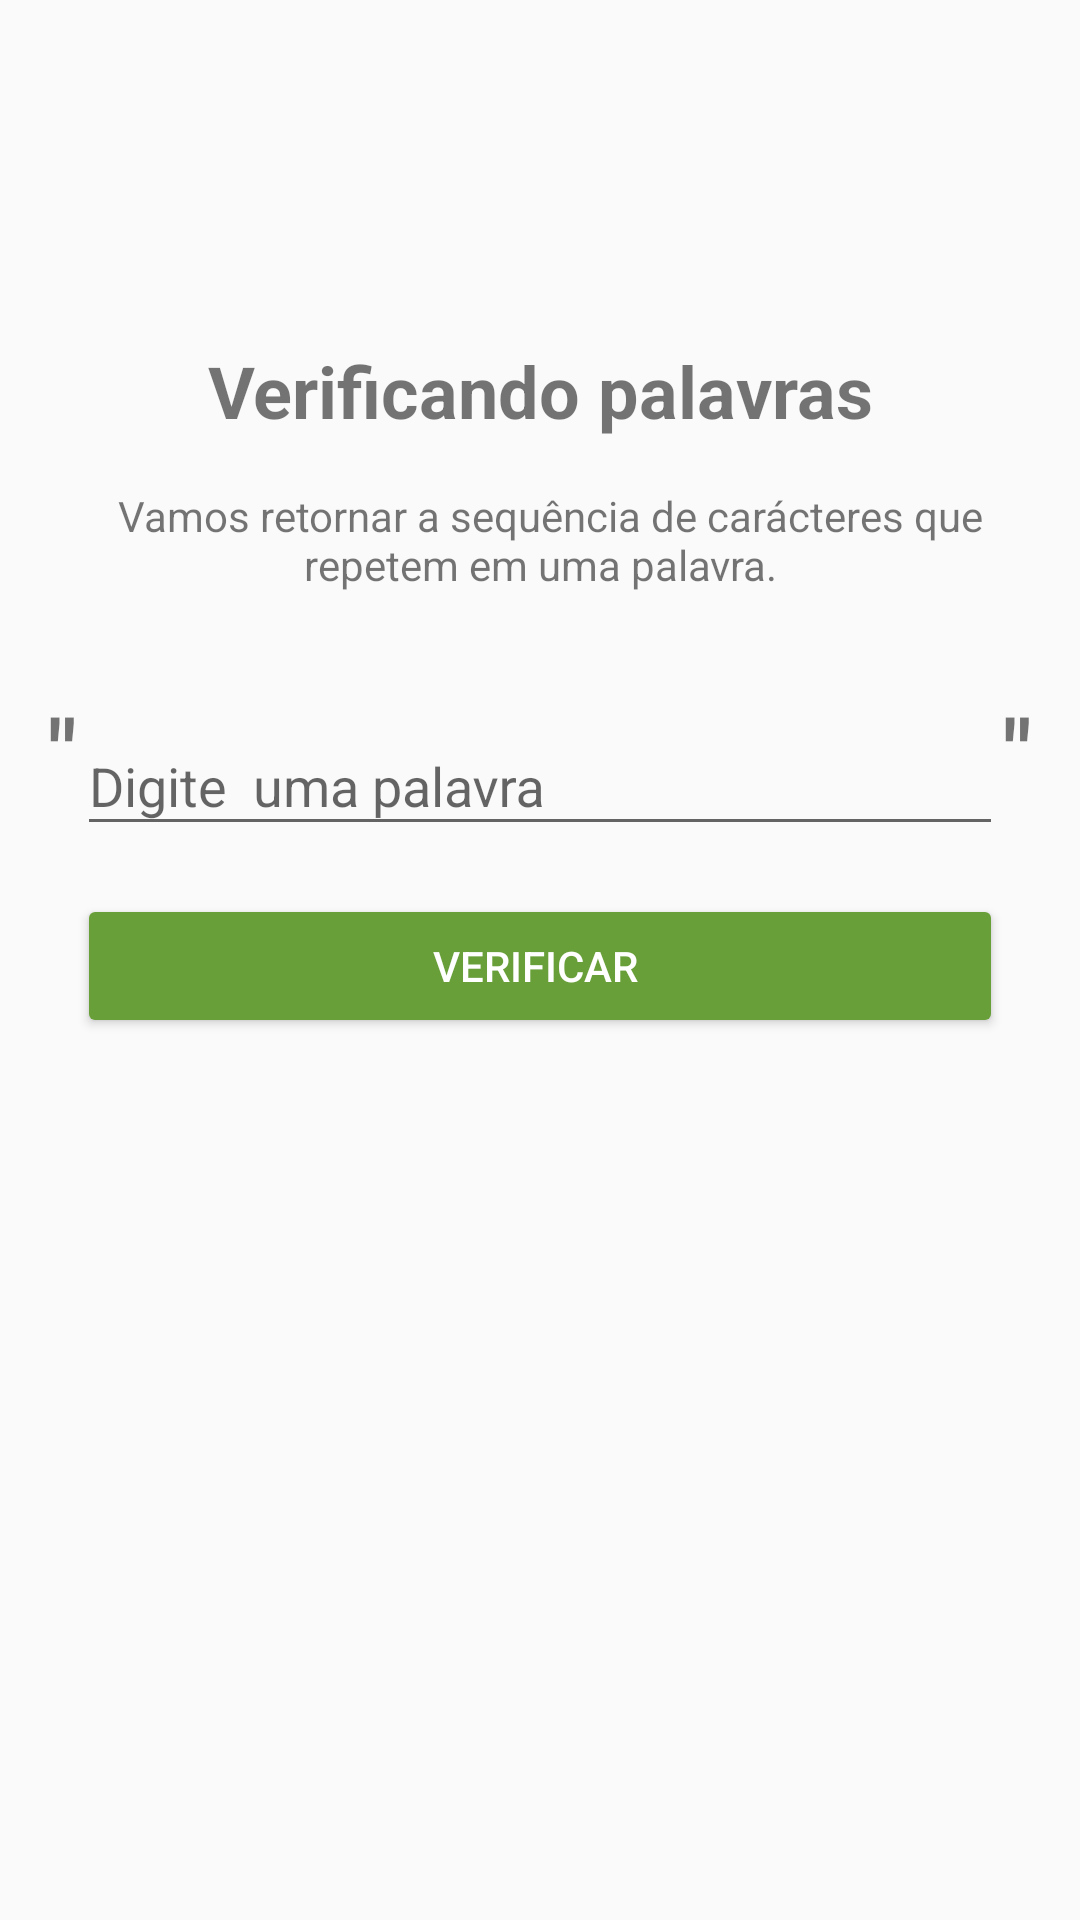

Write the Android layout XML for this screen, with the resource values it uses.
<!-- AndroidManifest.xml: application theme AppTheme -->
<!-- res/layout/fragment_find_letters.xml -->
<?xml version="1.0" encoding="utf-8"?>
<android.support.constraint.ConstraintLayout xmlns:android="http://schemas.android.com/apk/res/android"
    xmlns:app="http://schemas.android.com/apk/res-auto"
    xmlns:tools="http://schemas.android.com/tools"
    android:layout_width="match_parent"
    android:layout_height="match_parent"
    tools:context=".ui.managesets.CalculateSets">


    <TextView
        android:id="@+id/textView2"
        android:layout_width="0dp"
        android:layout_height="wrap_content"
        android:layout_marginBottom="8dp"
        android:layout_marginEnd="8dp"
        android:layout_marginStart="8dp"
        android:gravity="center_vertical|center_horizontal"
        android:text="Verificando palavras"
        android:textSize="24sp"
        android:textStyle="bold"
        app:layout_constraintBottom_toBottomOf="parent"
        app:layout_constraintEnd_toEndOf="parent"
        app:layout_constraintHorizontal_bias="0.0"
        app:layout_constraintStart_toStartOf="parent"
        app:layout_constraintTop_toTopOf="parent"
        app:layout_constraintVertical_bias="0.19" />

    <android.support.design.widget.TextInputLayout
        android:id="@+id/layou_words"
        android:layout_width="0dp"
        android:layout_height="wrap_content"
        android:layout_marginTop="32dp"
        app:layout_constraintEnd_toStartOf="@+id/textView4"
        app:layout_constraintStart_toEndOf="@+id/textView3"
        app:layout_constraintTop_toBottomOf="@+id/textView5">

        <android.support.design.widget.TextInputEditText
            android:id="@+id/edit_text_words"
            android:layout_width="match_parent"
            android:layout_height="match_parent"
            android:hint="Digite  uma palavra"
            android:nextFocusForward="@id/btn_words"
            android:maxLength="40"/>
    </android.support.design.widget.TextInputLayout>

    <Button
        android:id="@+id/btn_words"
        style="@style/Widget.AppCompat.Button.Colored"
        android:layout_width="0dp"
        android:layout_height="wrap_content"
        android:layout_marginBottom="8dp"
        android:layout_marginTop="16dp"
        android:text="Verificar "
        app:layout_constraintBottom_toBottomOf="parent"
        app:layout_constraintEnd_toEndOf="@+id/layou_words"
        app:layout_constraintHorizontal_bias="0.0"
        app:layout_constraintStart_toStartOf="@+id/layou_words"
        app:layout_constraintTop_toBottomOf="@+id/layou_words"
        app:layout_constraintVertical_bias="0.0" />

    <TextView
        android:id="@+id/textView3"
        android:layout_width="wrap_content"
        android:layout_height="wrap_content"
        android:layout_marginStart="16dp"
        android:text='"'
        android:textSize="30sp"
        android:textStyle="bold"
        app:layout_constraintBottom_toBottomOf="@+id/layou_words"
        app:layout_constraintStart_toStartOf="parent"
        app:layout_constraintTop_toTopOf="@+id/layou_words"
        app:layout_constraintVertical_bias="0.0" />

    <TextView
        android:id="@+id/textView4"
        android:layout_width="wrap_content"
        android:layout_height="wrap_content"
        android:layout_marginBottom="8dp"
        android:layout_marginEnd="16dp"
        android:text='"'
        android:textSize="30sp"
        android:textStyle="bold"
        app:layout_constraintBottom_toBottomOf="@+id/layou_words"
        app:layout_constraintEnd_toEndOf="parent"
        app:layout_constraintTop_toTopOf="@+id/layou_words"
        app:layout_constraintVertical_bias="0.0" />

    <TextView
        android:id="@+id/textView5"
        android:layout_width="0dp"
        android:layout_height="wrap_content"
        android:layout_marginTop="16dp"
        android:gravity="center_horizontal"
        android:text="  Vamos retornar a sequência de carácteres que repetem em uma palavra."
        app:layout_constraintEnd_toEndOf="@+id/textView2"
        app:layout_constraintStart_toStartOf="@+id/textView2"
        app:layout_constraintTop_toBottomOf="@+id/textView2" />
</android.support.constraint.ConstraintLayout>
<!-- resources referenced by this layout -->
<resources>
  <style name="AppTheme" parent="Base.Theme.AppCompat.Light.DarkActionBar">
          
          <item name="colorPrimary">@color/colorPrimary</item>
          <item name="colorPrimaryDark">@color/colorPrimaryDark</item>
          <item name="colorAccent">@color/colorAccent</item>
          <item name="windowActionBar">false</item>
          <item name="windowNoTitle">true</item>
      </style>
  <color name="colorPrimary">@color/lightGreen500</color>
  <color name="colorPrimaryDark">@color/lightGreen700</color>
  <color name="colorAccent">@color/lightGreen700</color>
  <color name="lightGreen500">#8bc34a</color>
  <color name="lightGreen700">#689f38</color>
</resources>
